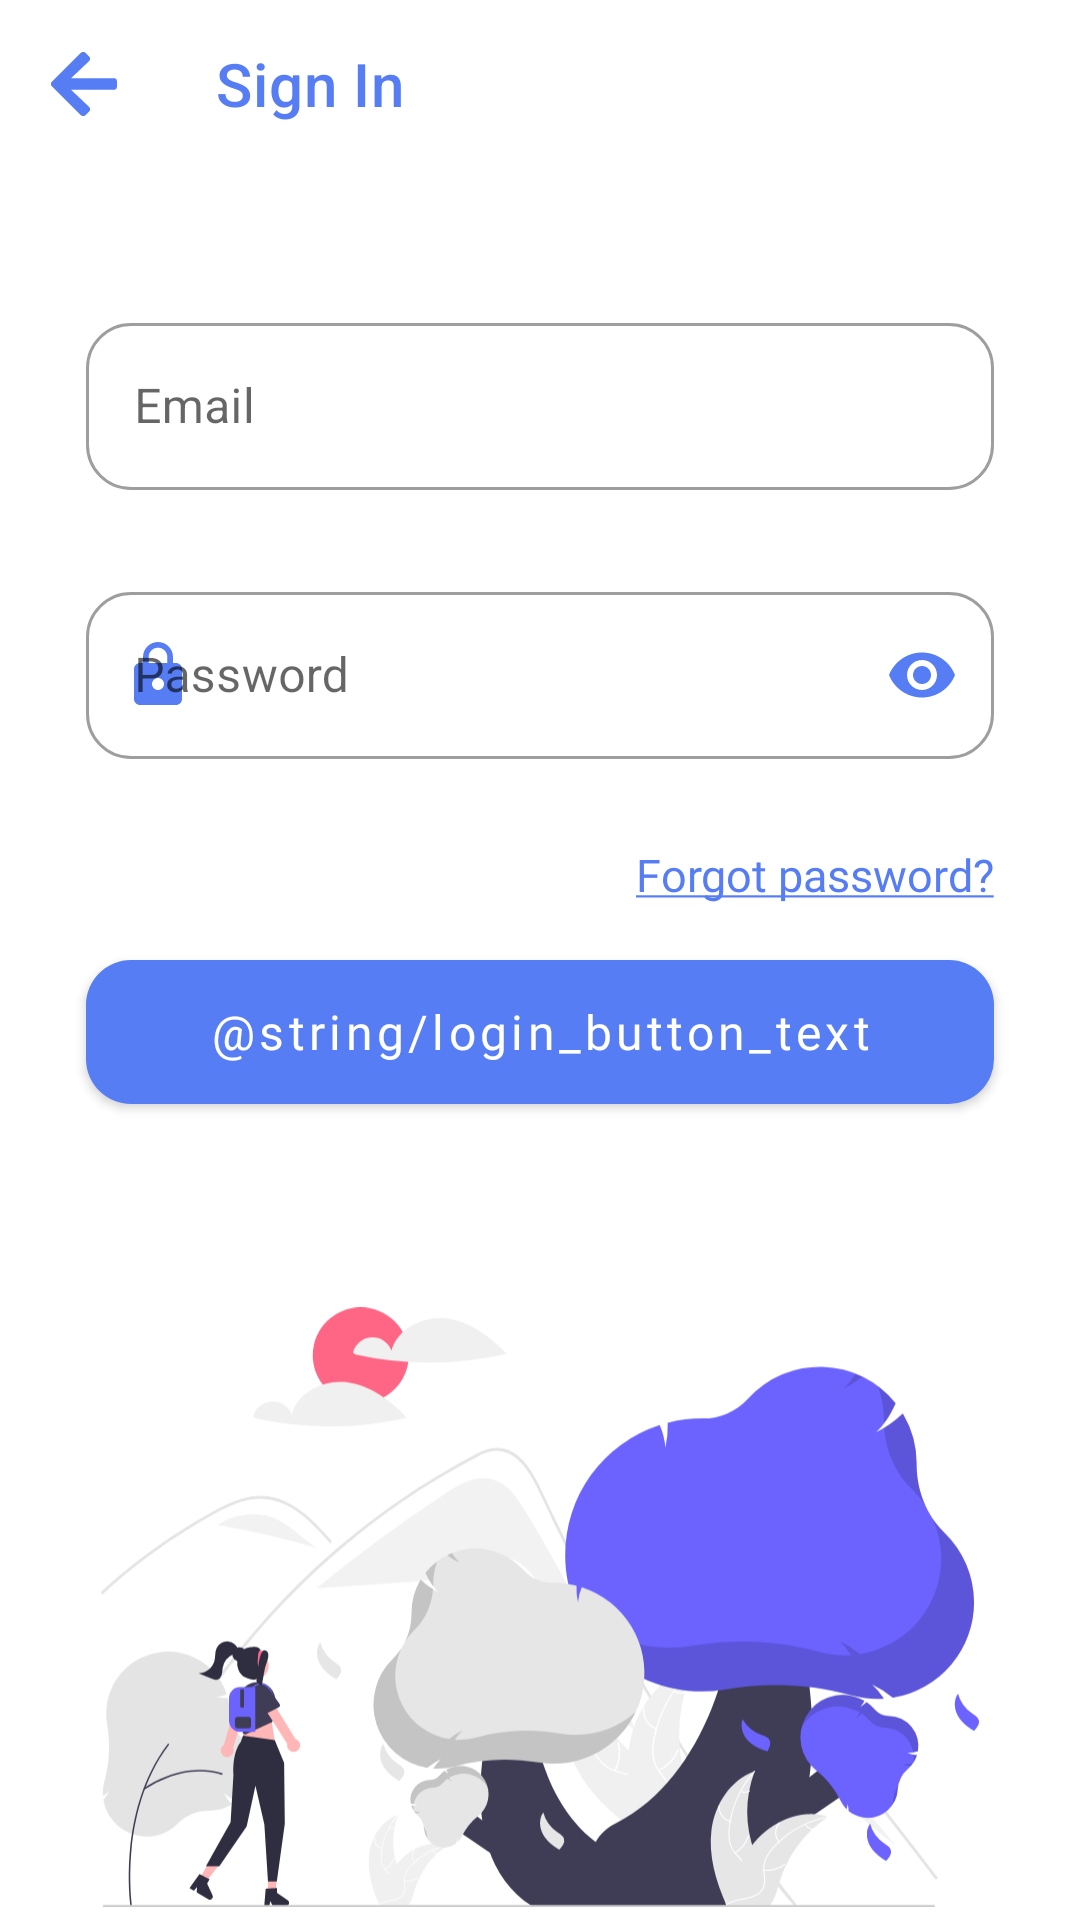

Produce the Android XML layout that renders to this screen, including the resource entries it uses.
<!-- AndroidManifest.xml: application theme Theme.NaTour -->
<!-- res/layout/activity_login.xml -->
<?xml version="1.0" encoding="utf-8"?>
<androidx.constraintlayout.widget.ConstraintLayout xmlns:android="http://schemas.android.com/apk/res/android"
     android:id="@+id/layout"
    xmlns:app="http://schemas.android.com/apk/res-auto"
    xmlns:tools="http://schemas.android.com/tools"
    android:layout_width="match_parent"
    android:layout_height="match_parent"
    tools:context=".presentation.LoginActivity"
    android:focusableInTouchMode="true">

    <com.google.android.material.appbar.MaterialToolbar
        android:id="@+id/topAppBar"
        style="@style/MyActionBar"
        app:title="@string/login_activity_title"
        android:layout_width="match_parent"
        android:layout_height="?attr/actionBarSize"
        app:layout_constraintEnd_toEndOf="parent"
        app:layout_constraintStart_toStartOf="parent"
        app:layout_constraintTop_toTopOf="parent"
        app:navigationIcon="@drawable/ic_arrow_left" />

    <androidx.constraintlayout.widget.Guideline
        android:id="@+id/leftGuideline"
        android:layout_width="wrap_content"
        android:layout_height="wrap_content"
        android:orientation="vertical"
        app:layout_constraintGuide_percent="0.08"/>

    <androidx.constraintlayout.widget.Guideline
        android:id="@+id/rightGuideline"
        android:layout_width="wrap_content"
        android:layout_height="wrap_content"
        android:orientation="vertical"
        app:layout_constraintGuide_percent="0.92"/>

    <androidx.constraintlayout.widget.Guideline
        android:id="@+id/emailGuideline"
        android:layout_width="wrap_content"
        android:layout_height="wrap_content"
        android:orientation="horizontal"
        app:layout_constraintGuide_percent="0.16" />

    <androidx.constraintlayout.widget.Guideline
        android:id="@+id/passwordGuideline"
        android:layout_width="wrap_content"
        android:layout_height="wrap_content"
        android:orientation="horizontal"
        app:layout_constraintGuide_percent="0.30" />

    <androidx.constraintlayout.widget.Guideline
        android:id="@+id/buttonGuideline"
        android:layout_width="wrap_content"
        android:layout_height="wrap_content"
        android:orientation="horizontal"
        app:layout_constraintGuide_percent="0.50"/>

    <androidx.constraintlayout.widget.Guideline
        android:id="@+id/imageTopGuideline"
        android:layout_width="wrap_content"
        android:layout_height="wrap_content"
        android:orientation="horizontal"
        app:layout_constraintGuide_percent="0.68"/>

    <androidx.constraintlayout.widget.Guideline
        android:id="@+id/imageBottomGuideline"
        android:layout_width="wrap_content"
        android:layout_height="wrap_content"
        android:orientation="horizontal"
        app:layout_constraintGuide_percent="0.99"/>

    <com.google.android.material.textfield.TextInputLayout
        android:id="@+id/emailTextInputLayout"
        style="@style/Widget.MaterialComponents.TextInputLayout.OutlinedBox"
        android:layout_width="0dp"
        android:layout_height="wrap_content"
        android:hint="@string/email_place_holder"
        app:startIconDrawable="@drawable/ic_email"
        app:startIconTint="@color/primary"
        app:endIconMode="clear_text"
        app:endIconDrawable="@drawable/ic_cancel"
        app:endIconTint="@color/primary"
        app:errorIconDrawable="@drawable/ic_error"
        app:errorEnabled="true"
        app:errorTextColor="@color/error"
        app:errorIconTint="@color/error"
        app:boxStrokeErrorColor="@color/error"
        app:boxCornerRadiusBottomEnd="15dp"
        app:boxCornerRadiusBottomStart="15dp"
        app:boxCornerRadiusTopEnd="15dp"
        app:boxCornerRadiusTopStart="15dp"
        app:layout_constraintTop_toBottomOf="@+id/emailGuideline"
        app:layout_constraintEnd_toStartOf="@+id/rightGuideline"
        app:layout_constraintStart_toStartOf="@+id/leftGuideline">

        <com.google.android.material.textfield.TextInputEditText
            android:id="@+id/emailTextInputEditText"
            android:layout_width="match_parent"
            android:layout_height="wrap_content"
            android:inputType="text"
            android:maxLines="1"
            tools:ignore="TextContrastCheck" />
    </com.google.android.material.textfield.TextInputLayout>


    <com.google.android.material.textfield.TextInputLayout
        android:id="@+id/passwordTextInputLayout"
        style="@style/Widget.MaterialComponents.TextInputLayout.OutlinedBox"
        android:layout_width="0dp"
        android:layout_height="wrap_content"
        android:hint="@string/password_place_holder"
        app:boxCornerRadiusBottomEnd="15dp"
        app:boxCornerRadiusBottomStart="15dp"
        app:boxCornerRadiusTopEnd="15dp"
        app:boxCornerRadiusTopStart="15dp"
        app:boxStrokeErrorColor="@color/error"
        app:endIconMode="password_toggle"
        app:endIconTint="@color/primary"
        app:errorEnabled="true"
        app:errorIconTint="@color/error"
        app:errorTextColor="@color/error"
        app:layout_constraintEnd_toStartOf="@+id/rightGuideline"
        app:layout_constraintStart_toStartOf="@+id/leftGuideline"
        app:layout_constraintTop_toBottomOf="@+id/passwordGuideline"
        app:startIconDrawable="@drawable/ic_password"
        app:startIconTint="@color/primary">

        <com.google.android.material.textfield.TextInputEditText
            android:id="@+id/passwordTextInputEditText"
            android:layout_width="match_parent"
            android:layout_height="wrap_content"
            android:inputType="textPassword"
            android:maxLength="25"
            tools:ignore="TextContrastCheck" />
    </com.google.android.material.textfield.TextInputLayout>

    <TextView
        android:id="@+id/welcome_textView4"
        android:layout_width="wrap_content"
        android:layout_height="wrap_content"
        android:layout_marginTop="8dp"
        android:clickable="true"
        android:focusable="true"
        android:fontFamily="@font/euclid_circular_regular"
        android:text="@string/forgot_password"
        android:textColor="@color/primary"
        android:textSize="15sp"
        app:layout_constraintEnd_toStartOf="@+id/rightGuideline"
        app:layout_constraintTop_toBottomOf="@+id/passwordTextInputLayout"
        tools:ignore="TouchTargetSizeCheck,TextContrastCheck" />

    <Button
        android:id="@+id/loginButton"
        android:layout_width="0dp"
        android:layout_height="wrap_content"
        android:background="@drawable/button_dark_background"
        android:fontFamily="@font/euclid_circular_semi_bold"
        android:text="@string/login_button_text"
        android:textAllCaps="false"
        android:textColor="@android:color/white"
        android:textSize="16sp"
        app:layout_constraintEnd_toStartOf="@+id/rightGuideline"
        app:layout_constraintStart_toStartOf="@+id/leftGuideline"
        app:layout_constraintTop_toTopOf="@+id/buttonGuideline"
        tools:ignore="DuplicateSpeakableTextCheck" />

    <ImageView
        android:id="@+id/login_page_image"
        android:layout_width="0dp"
        android:layout_height="0dp"
        android:contentDescription="@string/welcome_page_image_description"
        app:layout_constraintBottom_toBottomOf="parent"
        app:layout_constraintBottom_toTopOf="@id/progressBar"
        app:layout_constraintDimensionRatio="1.46"
        app:layout_constraintEnd_toStartOf="@+id/rightGuideline"
        app:layout_constraintStart_toStartOf="@+id/leftGuideline"
        app:layout_constraintTop_toBottomOf="@+id/imageBottomGuideline"
        app:layout_constraintTop_toTopOf="@+id/imageTopGuideline"
        app:srcCompat="@drawable/ic_login_screen" />

    <com.google.android.material.progressindicator.LinearProgressIndicator
        android:id="@+id/progressBar"
        android:scaleY="2"
        android:layout_width="match_parent"
        android:layout_height="wrap_content"
        android:indeterminate="true"
        app:layout_constraintBottom_toBottomOf="parent"
        app:layout_constraintEnd_toStartOf="parent"
        app:layout_constraintEnd_toEndOf="parent"
        android:visibility="invisible"/>

</androidx.constraintlayout.widget.ConstraintLayout>
<!-- resources referenced by this layout -->
<resources>
  <color name="primary">#FF567DF4</color>
  <!-- drawable button_dark_background (drawable) -->
  <?xml version="1.0" encoding="utf-8"?>
  <ripple xmlns:android="http://schemas.android.com/apk/res/android" android:color="@color/ripple">
      <item>
          <shape android:shape="rectangle">
              <solid android:color="@color/primary"/>
              <corners android:radius="15dp"/>
          </shape>
      </item>
  </ripple>
  <!-- drawable ic_arrow_left (drawable) -->
  <vector xmlns:android="http://schemas.android.com/apk/res/android"
      android:width="21.877dp"
      android:height="21.323dp"
      android:viewportWidth="21.877"
      android:viewportHeight="21.323">
    <path
        android:pathData="M12.575,19.895l-1.084,1.084a1.167,1.167 0,0 1,-1.655 0L0.344,11.492a1.167,1.167 0,0 1,0 -1.655L9.836,0.345a1.167,1.167 0,0 1,1.655 0l1.084,1.084a1.173,1.173 0,0 1,-0.02 1.675L6.672,8.709L20.702,8.709a1.169,1.169 0,0 1,1.172 1.172v1.563A1.169,1.169 0,0 1,20.702 12.615L6.672,12.615l5.884,5.605A1.165,1.165 0,0 1,12.575 19.895Z"
        android:fillColor="#567df4"/>
  </vector>
  <!-- drawable ic_cancel (drawable) -->
  <vector android:height="24dp" android:tint="#F50057"
      android:viewportHeight="24" android:viewportWidth="24"
      android:width="24dp" xmlns:android="http://schemas.android.com/apk/res/android">
      <path android:fillColor="@android:color/white" android:pathData="M12,2C6.47,2 2,6.47 2,12s4.47,10 10,10 10,-4.47 10,-10S17.53,2 12,2zM17,15.59L15.59,17 12,13.41 8.41,17 7,15.59 10.59,12 7,8.41 8.41,7 12,10.59 15.59,7 17,8.41 13.41,12 17,15.59z"/>
  </vector>
  <!-- drawable ic_error (drawable) -->
  <vector android:height="24dp" android:tint="#F50057"
      android:viewportHeight="24" android:viewportWidth="24"
      android:width="24dp" xmlns:android="http://schemas.android.com/apk/res/android">
      <path android:fillColor="@android:color/white" android:pathData="M12,2C6.48,2 2,6.48 2,12s4.48,10 10,10 10,-4.48 10,-10S17.52,2 12,2zM13,17h-2v-2h2v2zM13,13h-2L11,7h2v6z"/>
  </vector>
  <!-- drawable ic_login_screen: vector/xml drawable (drawable, 37790 chars, omitted) -->
  <!-- drawable ic_password (drawable) -->
  <vector android:height="24dp" android:tint="#567DF4"
      android:viewportHeight="24" android:viewportWidth="24"
      android:width="24dp" xmlns:android="http://schemas.android.com/apk/res/android">
      <path android:fillColor="@android:color/white" android:pathData="M18,8h-1L17,6c0,-2.76 -2.24,-5 -5,-5S7,3.24 7,6v2L6,8c-1.1,0 -2,0.9 -2,2v10c0,1.1 0.9,2 2,2h12c1.1,0 2,-0.9 2,-2L20,10c0,-1.1 -0.9,-2 -2,-2zM12,17c-1.1,0 -2,-0.9 -2,-2s0.9,-2 2,-2 2,0.9 2,2 -0.9,2 -2,2zM15.1,8L8.9,8L8.9,6c0,-1.71 1.39,-3.1 3.1,-3.1 1.71,0 3.1,1.39 3.1,3.1v2z"/>
  </vector>
  <string name="email_place_holder">Email</string>
  <string name="forgot_password"><u>Forgot password?</u></string>
  <string name="login_activity_title">Sign In</string>
  <string name="password_place_holder">Password</string>
  <string name="welcome_page_image_description">Welcome page image</string>
  <style name="MyActionBar" parent="Theme.NaTour">
          <item name="android:textColorPrimary">@color/primary</item>
          <item name="titleTextColor">@color/primary</item>
          <item name="android:textColorSecondary">@color/primary</item>
          <item name="textAllCaps">false</item>
          <item name="android:fontFamily">@font/euclid_circular_bold</item>
      </style>
  <style name="Theme.NaTour" parent="Theme.MaterialComponents.DayNight.DarkActionBar">
          <item name="colorPrimary">@color/primary</item>
          <item name="colorSecondary">@color/primary</item>
          <item name="android:textColor">@android:color/black</item>
          <item name="android:statusBarColor" tools:targetApi="l">@android:color/white</item>
          <item name="android:windowLightStatusBar">true</item>
          <item name="colorControlActivated">@color/primary</item>
      </style>
  <color name="ripple">#FF7D6FE0</color>
</resources>
